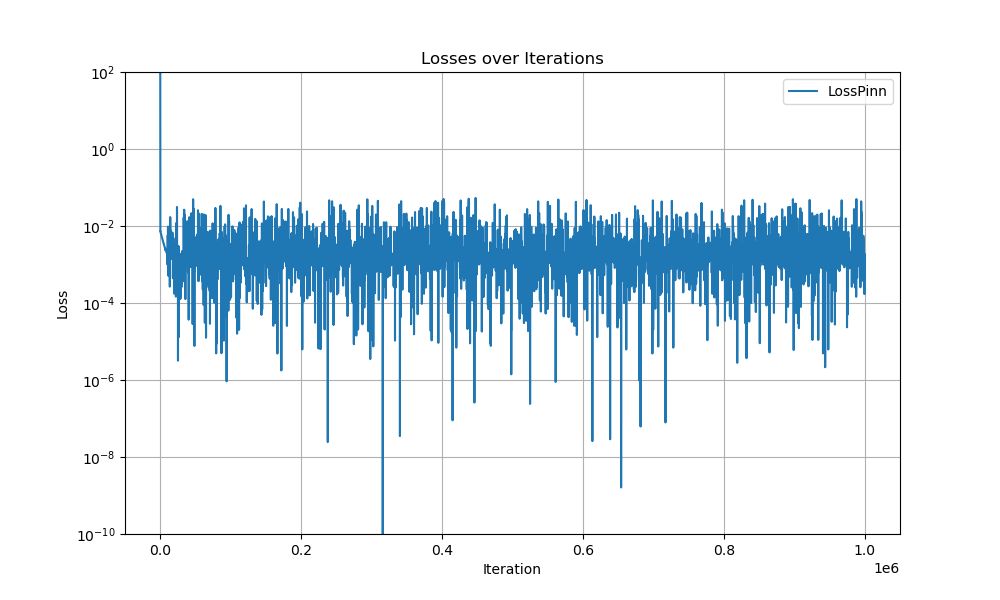

Source data for this figure (header and first rows):
Iter, LossPinn, LossPinn
0, 49.53, 1950
100, 0.9932, 0.112
200, 0.8476, 0.007247
300, 0.8293, 0.007318
400, 0.8016, 0.007045
500, 0.7832, 0.006877
600, 0.7747, 0.006757
700, 0.767, 0.00666
800, 0.7592, 0.006566
900, 0.7514, 0.006471
1000, 0.7435, 0.006376
1100, 0.7356, 0.006282
1200, 0.7278, 0.006186
1300, 0.7201, 0.006091
1400, 0.7124, 0.005996
1500, 0.7049, 0.005903
1600, 0.6974, 0.00581
1700, 0.6901, 0.005718
1800, 0.6829, 0.005628
1900, 0.6758, 0.005539
2000, 0.6688, 0.00545
2100, 0.662, 0.005364
2200, 0.6553, 0.005279
2300, 0.6486, 0.005195
2400, 0.6422, 0.005112
2500, 0.6358, 0.005031
2600, 0.6295, 0.004951
2700, 0.6234, 0.004873
2800, 0.6173, 0.004796
2900, 0.6114, 0.00472
3000, 0.6056, 0.004645
3100, 0.5998, 0.004572
3200, 0.5942, 0.0045
3300, 0.5886, 0.004429
3400, 0.5833, 0.004361
3500, 0.5952, 0.004304
3600, 0.5727, 0.004227
3700, 0.5679, 0.004165
3800, 0.5626, 0.004097
3900, 0.5577, 0.004035
4000, 0.5543, 0.003999
4100, 0.548, 0.003914
4200, 0.5434, 0.00385
4300, 0.5412, 0.003785
4400, 0.5342, 0.003738
4500, 0.5298, 0.003694
4600, 0.5337, 0.003585
4700, 0.521, 0.003573
4800, 0.517, 0.003526
4900, 0.5125, 0.003467
5000, 0.5085, 0.003419
5100, 0.5927, 0.003418
5200, 0.5005, 0.003319
5300, 0.5319, 0.003185
5400, 0.4927, 0.003225
5500, 0.4905, 0.003167
5600, 0.4854, 0.003134
5700, 0.4815, 0.003086
5800, 0.4783, 0.00304
5900, 0.4744, 0.003002
... 9,940 more rows
